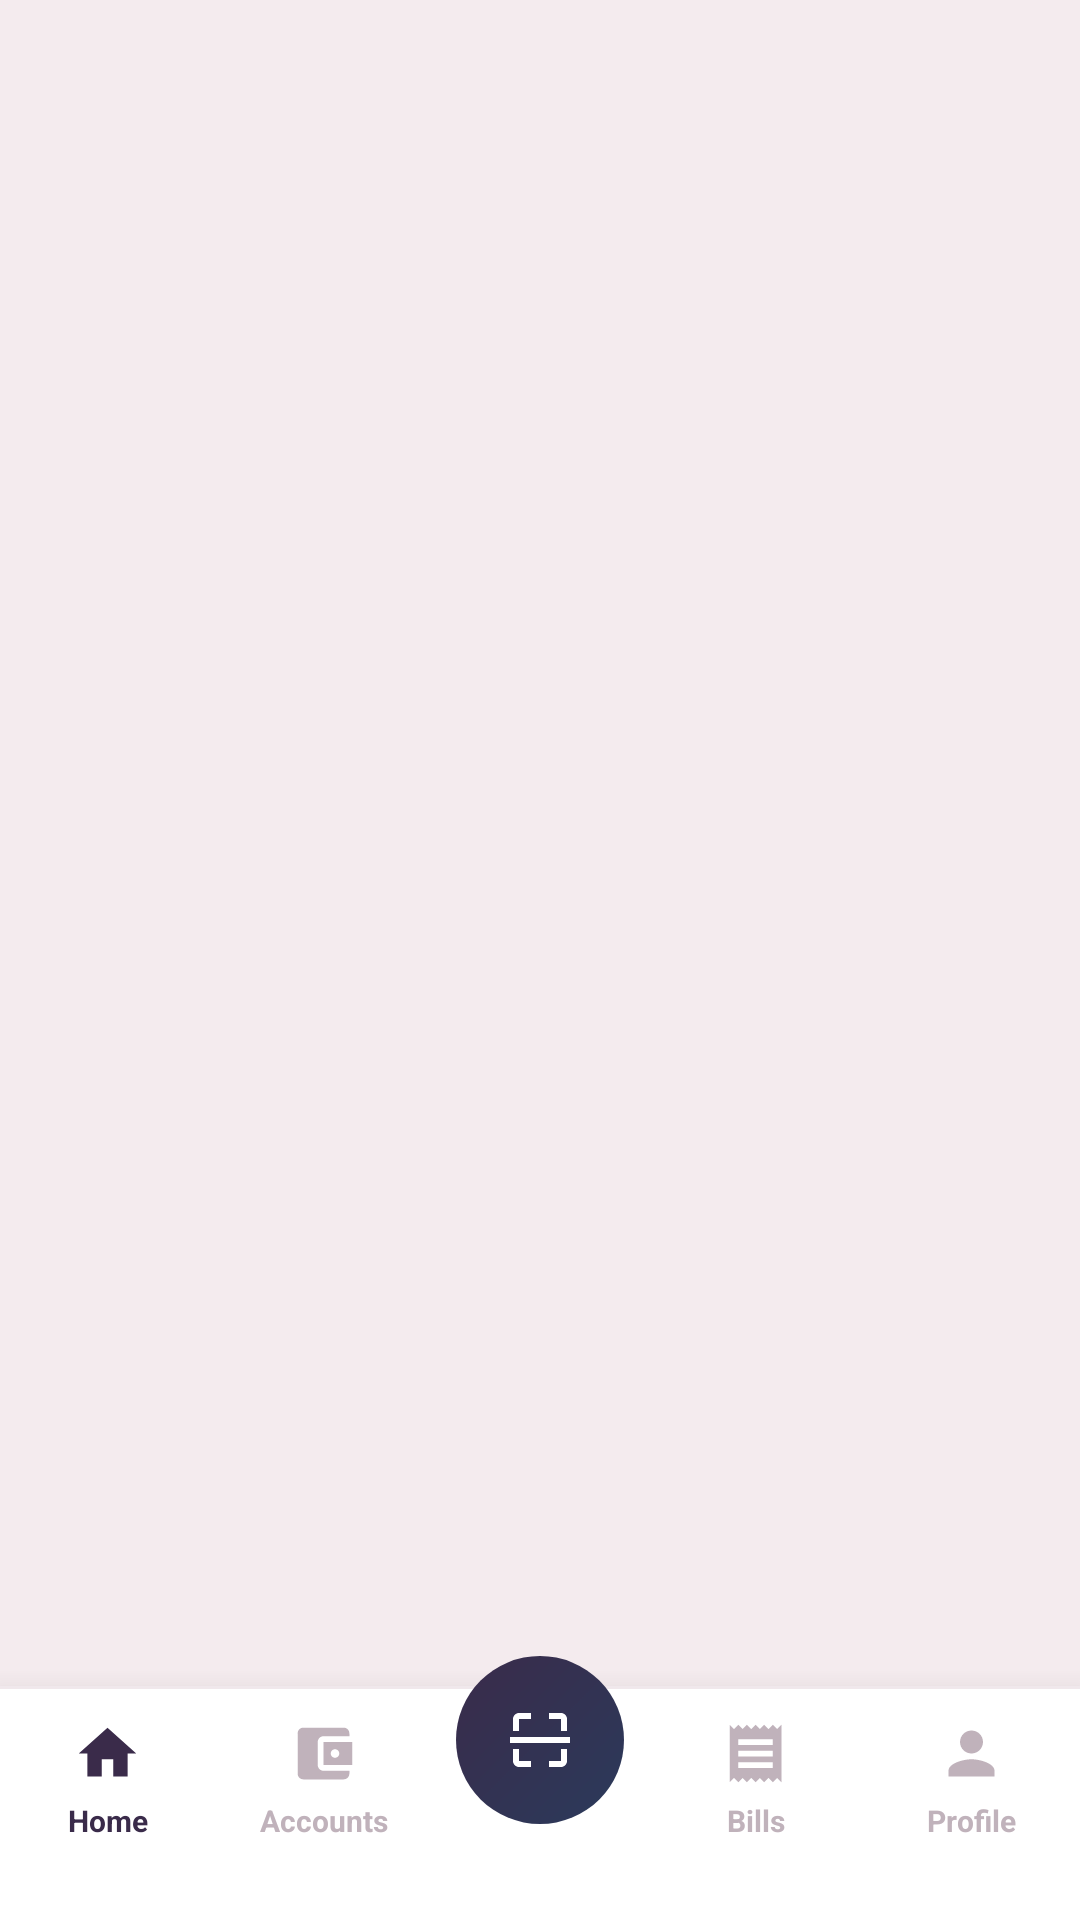

The Android layout XML behind this screen, and the referenced resources:
<!-- AndroidManifest.xml: application theme Theme.MyApplication -->
<!-- res/layout/activity_main.xml -->
<?xml version="1.0" encoding="utf-8"?>
<FrameLayout xmlns:android="http://schemas.android.com/apk/res/android"
    xmlns:app="http://schemas.android.com/apk/res-auto"
    xmlns:tools="http://schemas.android.com/tools"
    android:id="@+id/root"
    android:layout_width="match_parent"
    android:layout_height="match_parent"
    android:background="@color/app_bg"
    tools:context=".MainActivity">

    <FrameLayout
        android:id="@+id/fragment_container"
        android:layout_width="match_parent"
        android:layout_height="match_parent"
        android:layout_marginBottom="76dp" />

    
    <FrameLayout
        android:layout_width="match_parent"
        android:layout_height="94dp"
        android:layout_gravity="bottom">

        <LinearLayout
            android:layout_width="match_parent"
            android:layout_height="78dp"
            android:layout_gravity="bottom"
            android:background="@color/surface"
            android:elevation="14dp"
            android:orientation="vertical">

            <View
                android:layout_width="match_parent"
                android:layout_height="1dp"
                android:background="@color/divider" />

            <LinearLayout
                android:layout_width="match_parent"
                android:layout_height="0dp"
                android:layout_weight="1"
                android:orientation="horizontal"
                android:paddingTop="10dp">

                <LinearLayout
                    android:id="@+id/nav_home"
                    android:layout_width="0dp"
                    android:layout_height="wrap_content"
                    android:layout_weight="1"
                    android:background="?attr/selectableItemBackgroundBorderless"
                    android:gravity="center_horizontal"
                    android:orientation="vertical">

                    <ImageView
                        android:id="@+id/nav_home_icon"
                        android:layout_width="23dp"
                        android:layout_height="23dp"
                        android:contentDescription="@string/tab_home"
                        android:src="@drawable/ic_home"
                        app:tint="@color/plum" />

                    <TextView
                        android:id="@+id/nav_home_label"
                        android:layout_width="wrap_content"
                        android:layout_height="wrap_content"
                        android:layout_marginTop="4dp"
                        android:text="@string/tab_home"
                        android:textColor="@color/plum"
                        android:textSize="10sp"
                        android:textStyle="bold" />
                </LinearLayout>

                <LinearLayout
                    android:id="@+id/nav_accounts"
                    android:layout_width="0dp"
                    android:layout_height="wrap_content"
                    android:layout_weight="1"
                    android:background="?attr/selectableItemBackgroundBorderless"
                    android:gravity="center_horizontal"
                    android:orientation="vertical">

                    <ImageView
                        android:id="@+id/nav_accounts_icon"
                        android:layout_width="23dp"
                        android:layout_height="23dp"
                        android:contentDescription="@string/tab_accounts"
                        android:src="@drawable/ic_wallet"
                        app:tint="@color/nav_inactive" />

                    <TextView
                        android:id="@+id/nav_accounts_label"
                        android:layout_width="wrap_content"
                        android:layout_height="wrap_content"
                        android:layout_marginTop="4dp"
                        android:text="@string/tab_accounts"
                        android:textColor="@color/nav_inactive"
                        android:textSize="10sp"
                        android:textStyle="bold" />
                </LinearLayout>

                <View
                    android:layout_width="0dp"
                    android:layout_height="1dp"
                    android:layout_weight="1" />

                <LinearLayout
                    android:id="@+id/nav_bills"
                    android:layout_width="0dp"
                    android:layout_height="wrap_content"
                    android:layout_weight="1"
                    android:background="?attr/selectableItemBackgroundBorderless"
                    android:gravity="center_horizontal"
                    android:orientation="vertical">

                    <ImageView
                        android:id="@+id/nav_bills_icon"
                        android:layout_width="23dp"
                        android:layout_height="23dp"
                        android:contentDescription="@string/tab_bills"
                        android:src="@drawable/ic_receipt"
                        app:tint="@color/nav_inactive" />

                    <TextView
                        android:id="@+id/nav_bills_label"
                        android:layout_width="wrap_content"
                        android:layout_height="wrap_content"
                        android:layout_marginTop="4dp"
                        android:text="@string/tab_bills"
                        android:textColor="@color/nav_inactive"
                        android:textSize="10sp"
                        android:textStyle="bold" />
                </LinearLayout>

                <LinearLayout
                    android:id="@+id/nav_profile"
                    android:layout_width="0dp"
                    android:layout_height="wrap_content"
                    android:layout_weight="1"
                    android:background="?attr/selectableItemBackgroundBorderless"
                    android:gravity="center_horizontal"
                    android:orientation="vertical">

                    <ImageView
                        android:id="@+id/nav_profile_icon"
                        android:layout_width="23dp"
                        android:layout_height="23dp"
                        android:contentDescription="@string/tab_profile"
                        android:src="@drawable/ic_user"
                        app:tint="@color/nav_inactive" />

                    <TextView
                        android:id="@+id/nav_profile_label"
                        android:layout_width="wrap_content"
                        android:layout_height="wrap_content"
                        android:layout_marginTop="4dp"
                        android:text="@string/tab_profile"
                        android:textColor="@color/nav_inactive"
                        android:textSize="10sp"
                        android:textStyle="bold" />
                </LinearLayout>
            </LinearLayout>
        </LinearLayout>

        
        <FrameLayout
            android:id="@+id/nav_scan"
            android:layout_width="64dp"
            android:layout_height="64dp"
            android:layout_gravity="top|center_horizontal"
            android:layout_marginTop="2dp"
            android:background="@drawable/bg_circle_white"
            android:elevation="16dp">

            <ImageView
                android:layout_width="56dp"
                android:layout_height="56dp"
                android:layout_gravity="center"
                android:background="@drawable/bg_gradient_circle"
                android:contentDescription="@string/tab_scan"
                android:padding="16dp"
                android:src="@drawable/ic_scan"
                app:tint="@color/white" />
        </FrameLayout>
    </FrameLayout>

</FrameLayout>
<!-- resources referenced by this layout -->
<resources>
  <color name="app_bg">#F4EBEE</color>
  <color name="divider">#F0E8EC</color>
  <color name="nav_inactive">#C0B2BB</color>
  <color name="plum">#3A2B4A</color>
  <color name="surface">#FFFFFFFF</color>
  <color name="white">#FFFFFFFF</color>
  <!-- drawable bg_gradient_circle (drawable) -->
  <?xml version="1.0" encoding="utf-8"?>
  <shape xmlns:android="http://schemas.android.com/apk/res/android" android:shape="oval">
      <gradient
          android:angle="315"
          android:startColor="@color/plum"
          android:endColor="@color/navy" />
  </shape>
  <!-- drawable ic_home (drawable) -->
  <vector xmlns:android="http://schemas.android.com/apk/res/android"
      android:width="24dp" android:height="24dp" android:viewportWidth="24" android:viewportHeight="24">
      <path android:fillColor="#2A2431" android:pathData="M10,20v-6h4v6h5v-8h3L12,3 2,12h3v8z" />
  </vector>
  <!-- drawable ic_receipt (drawable) -->
  <vector xmlns:android="http://schemas.android.com/apk/res/android"
      android:width="24dp" android:height="24dp" android:viewportWidth="24" android:viewportHeight="24">
      <path android:fillColor="#2A2431" android:pathData="M18,17H6v-2h12v2zM18,13H6v-2h12v2zM18,9H6V7h12v2zM3,22l1.5,-1.5L6,22l1.5,-1.5L9,22l1.5,-1.5L12,22l1.5,-1.5L15,22l1.5,-1.5L18,22l1.5,-1.5L21,22V2l-1.5,1.5L18,2l-1.5,1.5L15,2l-1.5,1.5L12,2l-1.5,1.5L9,2 7.5,3.5 6,2 4.5,3.5 3,2z" />
  </vector>
  <!-- drawable ic_scan (drawable) -->
  <vector xmlns:android="http://schemas.android.com/apk/res/android"
      android:width="24dp" android:height="24dp" android:viewportWidth="24" android:viewportHeight="24">
      <path android:fillColor="#2A2431" android:pathData="M3,5v4h2V5h4V3H5C3.9,3 3,3.9 3,5zM5,15H3v4c0,1.1 0.9,2 2,2h4v-2H5v-4zM19,19h-4v2h4c1.1,0 2,-0.9 2,-2v-4h-2v4zM19,3h-4v2h4v4h2V5c0,-1.1 -0.9,-2 -2,-2zM2,11h20v2H2z" />
  </vector>
  <!-- drawable ic_user (drawable) -->
  <vector xmlns:android="http://schemas.android.com/apk/res/android"
      android:width="24dp" android:height="24dp" android:viewportWidth="24" android:viewportHeight="24">
      <path android:fillColor="#2A2431" android:pathData="M12,12c2.21,0 4,-1.79 4,-4s-1.79,-4 -4,-4 -4,1.79 -4,4 1.79,4 4,4zm0,2c-2.67,0 -8,1.34 -8,4v2h16v-2c0,-2.66 -5.33,-4 -8,-4z" />
  </vector>
  <!-- drawable ic_wallet (drawable) -->
  <vector xmlns:android="http://schemas.android.com/apk/res/android"
      android:width="24dp" android:height="24dp" android:viewportWidth="24" android:viewportHeight="24">
      <path android:fillColor="#2A2431" android:pathData="M21,18v1c0,1.1 -0.9,2 -2,2H5c-1.11,0 -2,-0.9 -2,-2V5c0,-1.1 0.89,-2 2,-2h14c1.1,0 2,0.9 2,2v1h-9c-1.11,0 -2,0.9 -2,2v8c0,1.1 0.89,2 2,2h9zM12,16h10V8H12v8zm4,-2.5c-0.83,0 -1.5,-0.67 -1.5,-1.5s0.67,-1.5 1.5,-1.5 1.5,0.67 1.5,1.5 -0.67,1.5 -1.5,1.5z" />
  </vector>
  <string name="tab_accounts">Accounts</string>
  <string name="tab_bills">Bills</string>
  <string name="tab_home">Home</string>
  <string name="tab_profile">Profile</string>
  <string name="tab_scan">Scan</string>
  <style name="Theme.MyApplication" parent="Base.Theme.MyApplication" />
  <color name="navy">#2B3A5B</color>
  <style name="Base.Theme.MyApplication" parent="Theme.Material3.DayNight.NoActionBar">
          <item name="colorPrimary">@color/plum</item>
          <item name="colorOnPrimary">@color/white</item>
          <item name="colorPrimaryContainer">@color/lite_bg</item>
          <item name="colorOnPrimaryContainer">@color/plum</item>
          <item name="android:statusBarColor">@color/app_bg</item>
          <item name="android:windowLightStatusBar">true</item>
          <item name="android:windowBackground">@color/app_bg</item>
      </style>
  <color name="lite_bg">#EFE4EA</color>
</resources>
